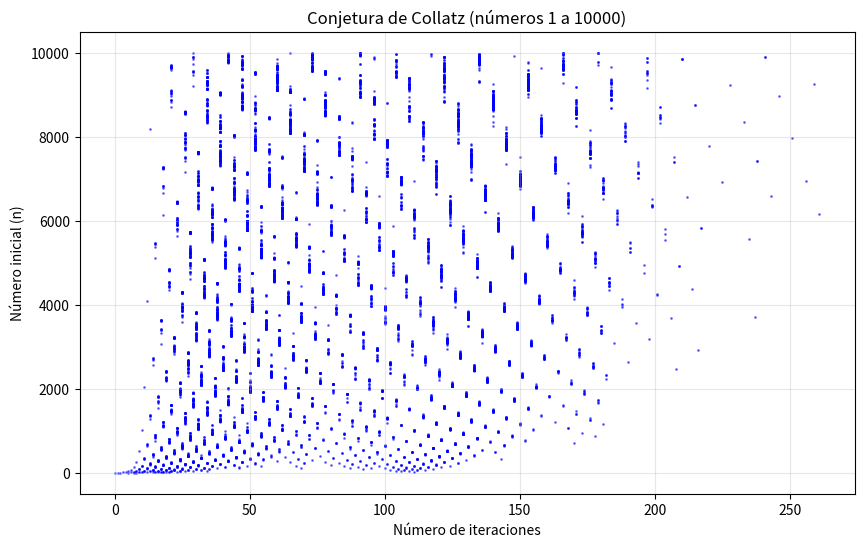

Recreate this plot in Python.

# Calcula la conjetura de Collatz para números entre 1 y 10000           
# Genera gráfico simple de iteraciones vs número inicial   
import matplotlib.pyplot as plt

def collatz_iteraciones(n):
    iteraciones = 0
    while n != 1:
        if n % 2 == 0:
            n = n // 2
        else:
            n = 3 * n + 1
        iteraciones += 1
    return iteraciones

# Calcular para números del 1 al 10000
numeros = list(range(1, 10001))
iteraciones = [collatz_iteraciones(n) for n in numeros]

# Crear gráfico
plt.figure(figsize=(10, 6))
plt.scatter(iteraciones, numeros, s=1, c='blue', alpha=0.5)
plt.xlabel('Número de iteraciones')
plt.ylabel('Número inicial (n)')
plt.title('Conjetura de Collatz (números 1 a 10000)')
plt.grid(True, alpha=0.3)
plt.savefig('collatz_grafico.png', dpi=150)
plt.show()
